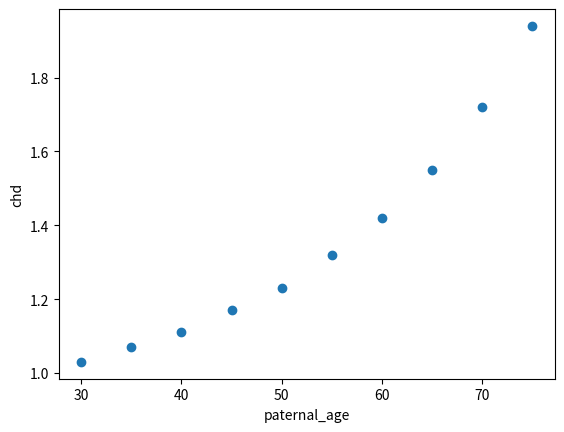

Recreate this plot in Python.
import numpy as np
import matplotlib.pyplot as plt

#Pseudocode:1.Create dictionary through For loop. one in chd matches with one in Paternal_age.
#2.Print the results.
#3.Give the plot.
#4.Create a variable that can be modyfy each time.

paternal_age=[30,35,40,45,50,55,60,65,70,75]
#This is for creating a list of paternal age.

chd=[1.03,1.07,1.11,1.17,1.23,1.32,1.42,1.55,1.72,1.94]
#This is for creating a list of or the relative risk of having heart diseases in child.

age_risk={}
#This is the dictionary.

for i in range(10):
    age_risk[paternal_age[i]]=chd[i]
#This loop gives each value of the dictionary.

print(age_risk)
#1.This is the output of the dictionary that the practical sheet asked for.

newage=30                  #2.This is the variable that can modify each time
print(age_risk[newage])    #This gives the value in the dictionary.(The risk of having illness.)

#3. This is the plot the Return asked for.
plt.scatter(paternal_age,chd,)
plt.xlabel("paternal_age")
plt.ylabel("chd")
plt.show()



